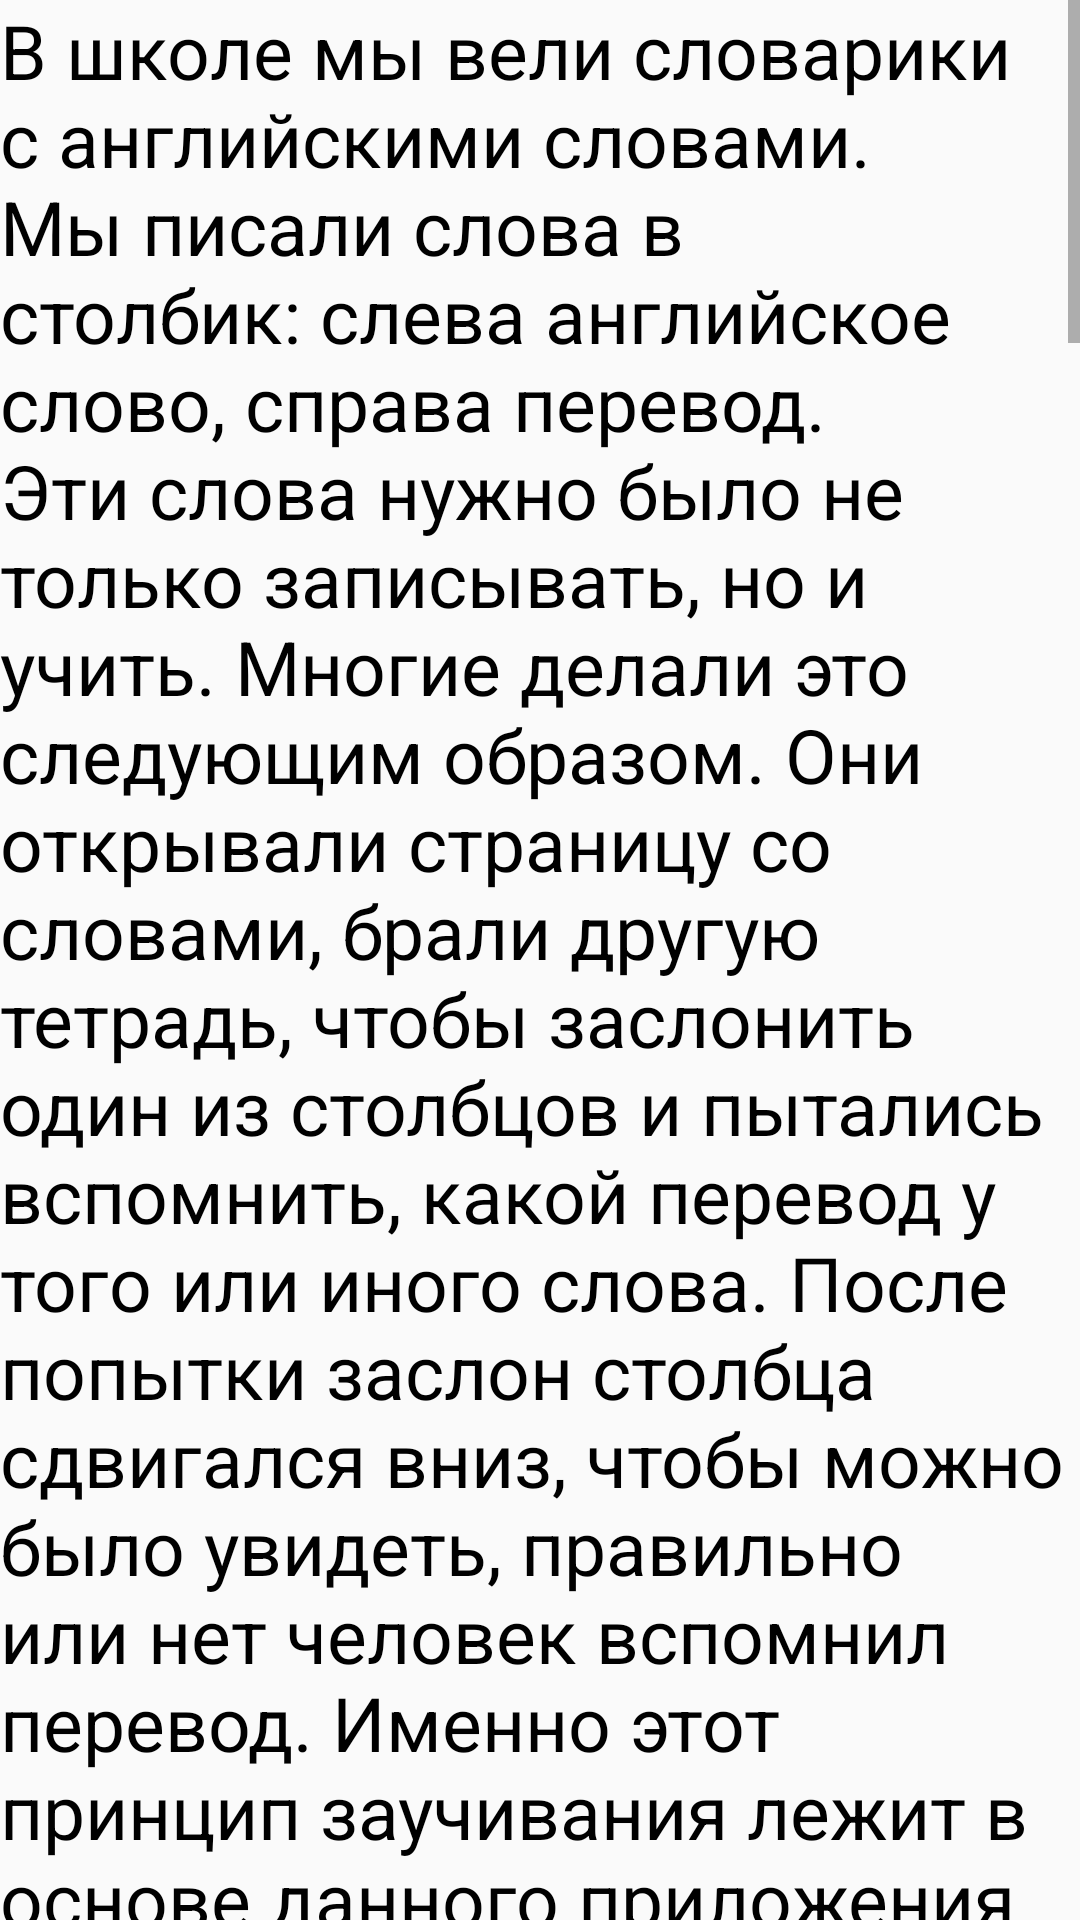

Android layout source for this screen:
<!-- AndroidManifest.xml: application theme Theme.Vocabular -->
<!-- res/layout/activity_instruction.xml -->
<?xml version="1.0" encoding="utf-8"?>
<ScrollView xmlns:android="http://schemas.android.com/apk/res/android"
    android:id="@+id/scrollView2"
    android:layout_width="match_parent"
    android:layout_height="wrap_content">

    <TextView
        android:id="@+id/textView"
        android:layout_width="match_parent"
        android:layout_height="wrap_content"
        android:text="В школе мы вели словарики с английскими словами. Мы писали слова в столбик: слева английское слово, справа перевод. Эти слова нужно было не только записывать, но и учить. Многие делали это следующим образом. Они открывали страницу со словами, брали другую тетрадь, чтобы заслонить один из столбцов и пытались вспомнить, какой перевод у того или иного слова. После попытки заслон столбца сдвигался вниз, чтобы можно было увидеть, правильно или нет человек вспомнил перевод. Именно этот принцип заучивания лежит в основе данного приложения.
\n\n
Главный экран.\n

Вводим слово на английском языке в верхнее поле и жмём кнопку «Перевести». Ниже появятся различные варианты перевода. Необходимо выбрать один из переводов, после этого нажать кнопку «Сохранить» - слово сохранится в словарь.
Можно ввести слово на русском языке в нижнее поле. В таком случае отобразятся результаты перевода на английском языке. Выбор одного из вариантов перевода помещает его во второе поле. Слово не сохранится, если оба поля не заполнены.
Если нет интернета или перевод не корректен, его можно написать во второе поле самостоятельно. Кнопка «Сохранить» сохраняет то, что написано в этих полях.
\n\n
Словарь.\n

Здесь отображаются все сохранённые слова. Число в скобках показывает, сколько раз вы уже учили это слово. Удерживание пальца на слове позволяет удалить его из словаря. При удалении приложения словарь не сохранится, но можно сохранить его вручную, скопировав из папки «/Android/com.example.vocabular/files».
\n\n
Учить.\n

Здесь происходит заучивание слов из словаря.

При выборе этого пункта генерируется таблица из 20 слов (именно столько слов умещается на странице в тетради). Слова берутся из словаря, причём выбираются такие, которые пользователь учил меньше раз.
В начале вы должны повторить перевод каждого слова – всех по порядку.
При нажатии кнопки «Дальше» скрывается правый столбец. Вы должны вспомнить переводы всех слов по порядку. Допустим, вы вспомнили перевод первого слова. Нажмите кнопку «Дальше». Откроется перевод первого слова, вы должны проконтролировать, правильно ли вы его вспомнили. Если вспомнили правильно, вспоминайте следующее. Когда вспомните, снова нажмите кнопку «Далее». И так до конца таблицы. Затем таблица переворачивается, и надо вспомнить обратный перевод тех же слов. Когда и этот этап пройден – из словаря извлекаются следующие 20 наименее изученных слов, и начинается всё сначала. Кнопка «Ошибся» предусмотрена для того, чтобы обработать случай, когда вы неправильно вспомнили или не смогли вспомнить какой-нибудь перевод. В таком случае необходимо заново начать тот этап заучивания, на котором произошла ошибка. Эта кнопка открывает весь столбец, чтобы вы его снова целиком повторили. После повторения можно снова нажимать кнопку «Дальше» и вспоминать слова.
Программа считает количество заучиваний до 10. Если учил слово больше 10 раз, то уже вряд ли его забудешь. В крайнем случае можно удалить и заново добавить слово в словарь.
"
        android:textColor="@color/black"
        android:textSize="25dp" />

</ScrollView>
<!-- resources referenced by this layout -->
<resources>
  <style name="Theme.Vocabular" parent="Theme.AppCompat.Light.DarkActionBar">
          
          <item name="colorPrimary">@color/purple_500</item>
          <item name="colorPrimaryDark">@color/purple_700</item>
          <item name="colorAccent">@color/teal_200</item>
  
          
      </style>
  <!-- not gathered from this repository: default colours our renderer supplied (Android Studio template values) -->
  <color name="purple_500">#FF6200EE</color>
  <color name="purple_700">#FF3700B3</color>
  <color name="teal_200">#FF03DAC5</color>
  <color name="black">#FF000000</color>
</resources>
